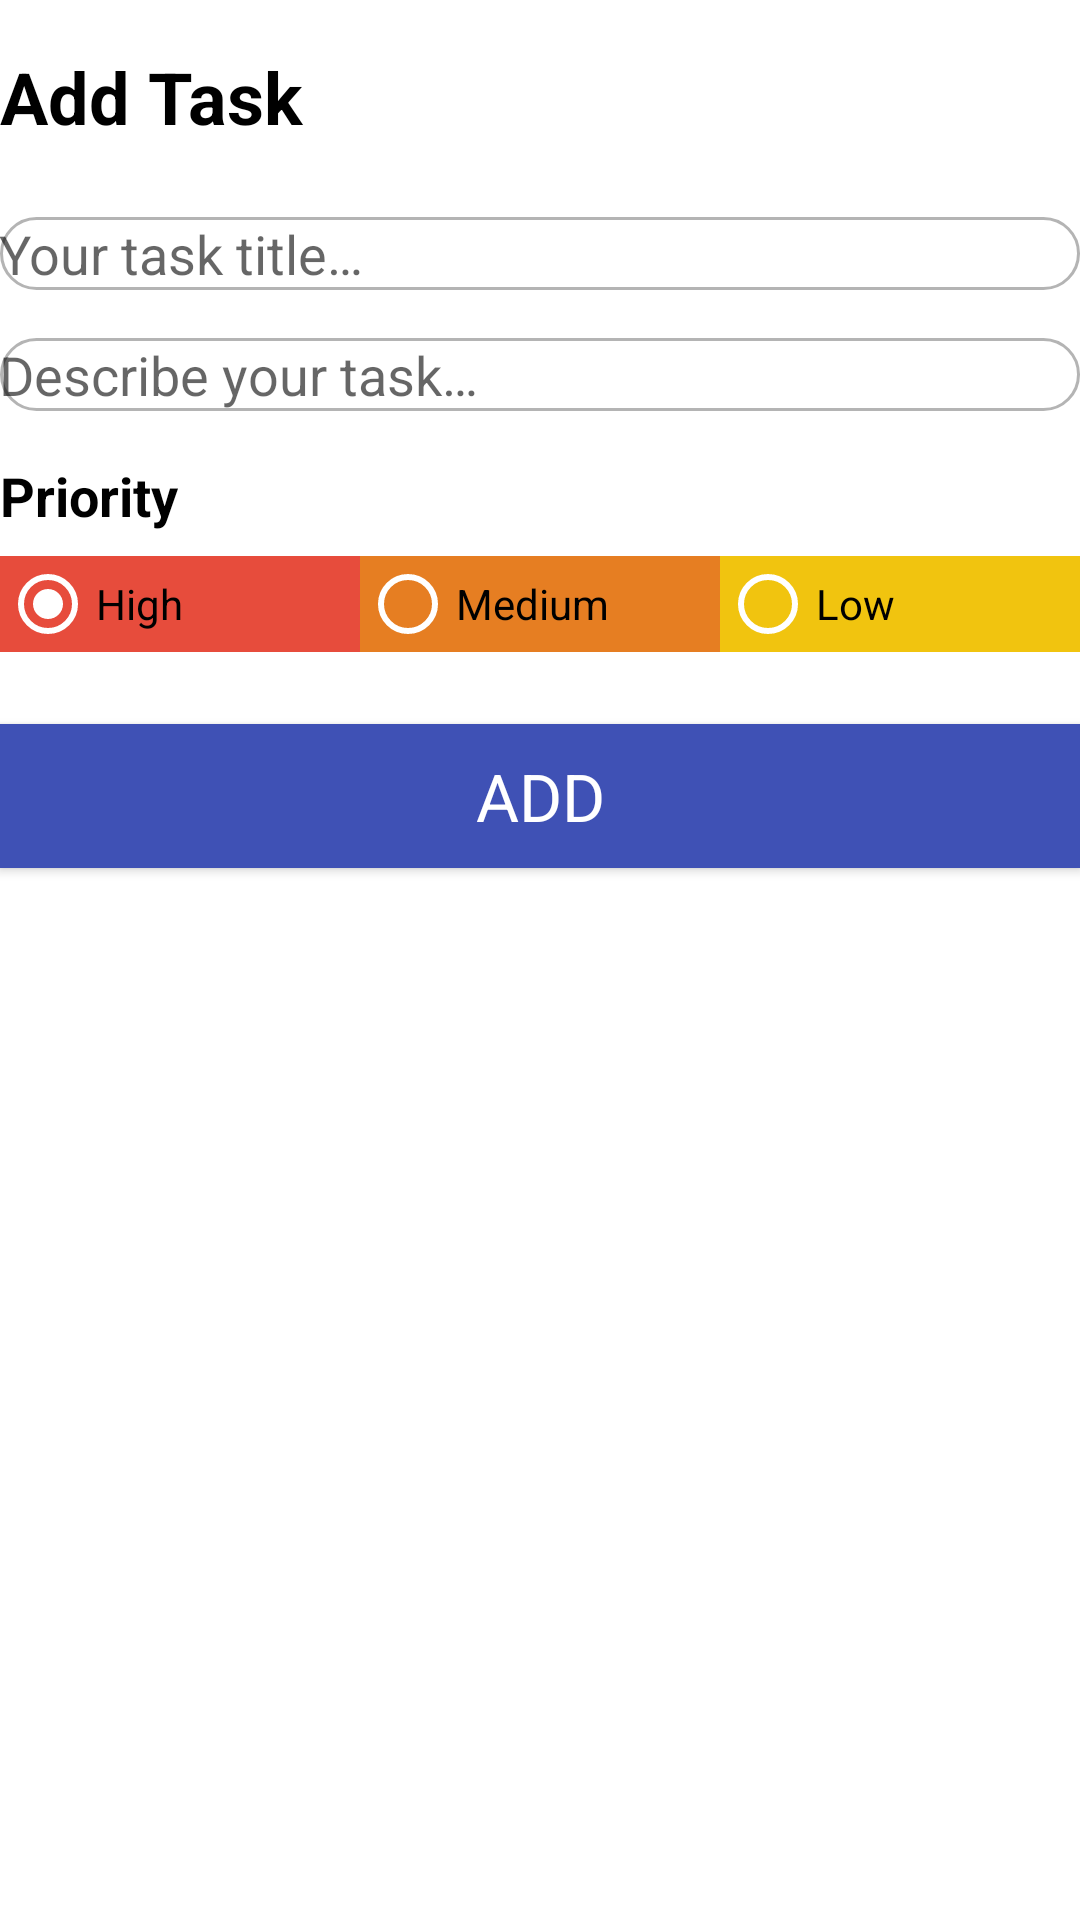

Android layout source for this screen:
<!-- AndroidManifest.xml: application theme Theme.TodoList -->
<!-- res/layout/activity_add_task.xml -->
<?xml version="1.0" encoding="utf-8"?>
<androidx.constraintlayout.widget.ConstraintLayout xmlns:android="http://schemas.android.com/apk/res/android"
    xmlns:app="http://schemas.android.com/apk/res-auto"
    xmlns:tools="http://schemas.android.com/tools"
    android:layout_width="match_parent"
    android:layout_height="match_parent"
    android:orientation="vertical"
    android:paddingStart="@dimen/activity_horizontal_margin"
    android:paddingLeft="@dimen/activity_horizontal_margin"
    android:paddingTop="@dimen/activity_vertical_margin"
    android:paddingEnd="@dimen/activity_horizontal_margin"
    android:paddingRight="@dimen/activity_horizontal_margin"
    android:paddingBottom="@dimen/activity_vertical_margin">

    <TextView
        android:id="@+id/tv_add_task"
        android:layout_width="match_parent"
        android:layout_height="wrap_content"
        android:layout_marginTop="16dp"
        android:text="@string/add_task"
        android:textColor="@color/black"
        android:textSize="24sp"
        android:textStyle="bold"
        app:layout_constraintStart_toStartOf="parent"
        app:layout_constraintTop_toTopOf="parent" />

    <EditText
        android:id="@+id/et_task_title"
        android:layout_width="match_parent"
        android:layout_height="wrap_content"
        android:layout_marginTop="24dp"
        android:background="@drawable/edit_text_background"
        android:hint="@string/edit_task_title"
        android:maxLength="60"
        android:maxLines="1"
        android:padding="@dimen/activity_horizontal_margin"
        app:layout_constraintTop_toBottomOf="@+id/tv_add_task"
        tools:layout_editor_absoluteX="37dp" />

    <EditText
        android:id="@+id/et_task_description"
        android:layout_width="match_parent"
        android:layout_height="wrap_content"
        android:layout_marginTop="16dp"
        android:background="@drawable/edit_text_background"
        android:hint="@string/edit_task_description"
        android:maxLines="15"
        android:padding="@dimen/activity_horizontal_margin"
        app:layout_constraintStart_toStartOf="@+id/et_task_title"
        app:layout_constraintTop_toBottomOf="@+id/et_task_title" />


    <TextView
        android:id="@+id/textView3"
        style="@style/TextAppearance.AppCompat.Medium"
        android:layout_width="wrap_content"
        android:layout_height="wrap_content"
        android:layout_marginTop="16dp"
        android:text="@string/priority_string"
        android:textColor="@android:color/primary_text_light"
        android:textStyle="bold"
        app:layout_constraintStart_toStartOf="@+id/et_task_description"
        app:layout_constraintTop_toBottomOf="@+id/et_task_description" />

    
    <RadioGroup
        android:id="@+id/radioGroup"
        android:layout_width="match_parent"
        android:layout_height="wrap_content"
        android:layout_marginTop="8dp"
        android:orientation="horizontal"
        android:weightSum="3"
        app:layout_constraintTop_toBottomOf="@+id/textView3"
        tools:layout_editor_absoluteX="16dp">

        <RadioButton
            android:id="@+id/radButton1"
            android:layout_width="0dp"
            android:layout_height="match_parent"
            android:layout_weight="1"
            android:background="@color/materialRed"
            android:checked="true"
            android:text="@string/high_priority"
            android:theme="@style/WhiteRadioButton" />

        <RadioButton
            android:id="@+id/radButton2"
            android:layout_width="0dp"
            android:layout_height="match_parent"
            android:layout_weight="1"
            android:background="@color/materialOrange"
            android:text="@string/med_priority"
            android:theme="@style/WhiteRadioButton" />

        <RadioButton
            android:id="@+id/radButton3"
            android:layout_width="0dp"
            android:layout_height="match_parent"
            android:layout_weight="1"
            android:background="@color/materialYellow"
            android:text="@string/low_priority"
            android:theme="@style/WhiteRadioButton" />

    </RadioGroup>

    
    <Button
        android:id="@+id/saveButton"
        style="@style/TextAppearance.AppCompat.Large"
        android:layout_width="match_parent"
        android:layout_height="wrap_content"
        android:layout_marginTop="24dp"
        android:background="@color/colorPrimary"
        android:text="@string/add_button"
        android:textColor="@android:color/primary_text_dark"
        app:layout_constraintStart_toStartOf="@+id/radioGroup"
        app:layout_constraintTop_toBottomOf="@+id/radioGroup" />

</androidx.constraintlayout.widget.ConstraintLayout>
<!-- resources referenced by this layout -->
<resources>
  <color name="black">#FF000000</color>
  <color name="colorPrimary">#3F51B5</color>
  <color name="materialOrange">#E67E22</color>
  <color name="materialRed">#E74C3C</color>
  <color name="materialYellow">#F1C40F</color>
  <!-- drawable edit_text_background (drawable) -->
  <?xml version="1.0" encoding="utf-8"?>
  <shape xmlns:android="http://schemas.android.com/apk/res/android"
      android:padding="10dp"
      android:shape="rectangle">
      <stroke
          android:width="1dp"
          android:color="#B4B4B4" />
      <corners android:radius="25dp" />
  
  </shape>
  <string name="add_button">Add</string>
  <string name="add_task">Add Task</string>
  <string name="edit_task_description">Describe your task…</string>
  <string name="edit_task_title">Your task title…</string>
  <string name="high_priority">High</string>
  <string name="low_priority">Low</string>
  <string name="med_priority">Medium</string>
  <string name="priority_string">Priority</string>
  <style name="WhiteRadioButton" parent="Theme.AppCompat.Light.DarkActionBar">
          <item name="colorControlNormal">@android:color/white</item>
          <item name="colorControlActivated">@android:color/white</item>
      </style>
  <style name="Theme.TodoList" parent="Theme.MaterialComponents.DayNight.NoActionBar">
          
          <item name="colorPrimary">@color/purple_500</item>
          <item name="colorPrimaryVariant">@color/purple_700</item>
          <item name="colorOnPrimary">@color/white</item>
          
          <item name="colorSecondary">@color/teal_200</item>
          <item name="colorSecondaryVariant">@color/teal_700</item>
          <item name="colorOnSecondary">@color/black</item>
          
          <item name="android:statusBarColor">?attr/colorPrimaryVariant</item>
          
      </style>
  <color name="purple_500">#FF6200EE</color>
  <color name="purple_700">#FF3700B3</color>
  <color name="white">#FFFFFFFF</color>
  <color name="teal_200">#FF03DAC5</color>
  <color name="teal_700">#FF018786</color>
</resources>
